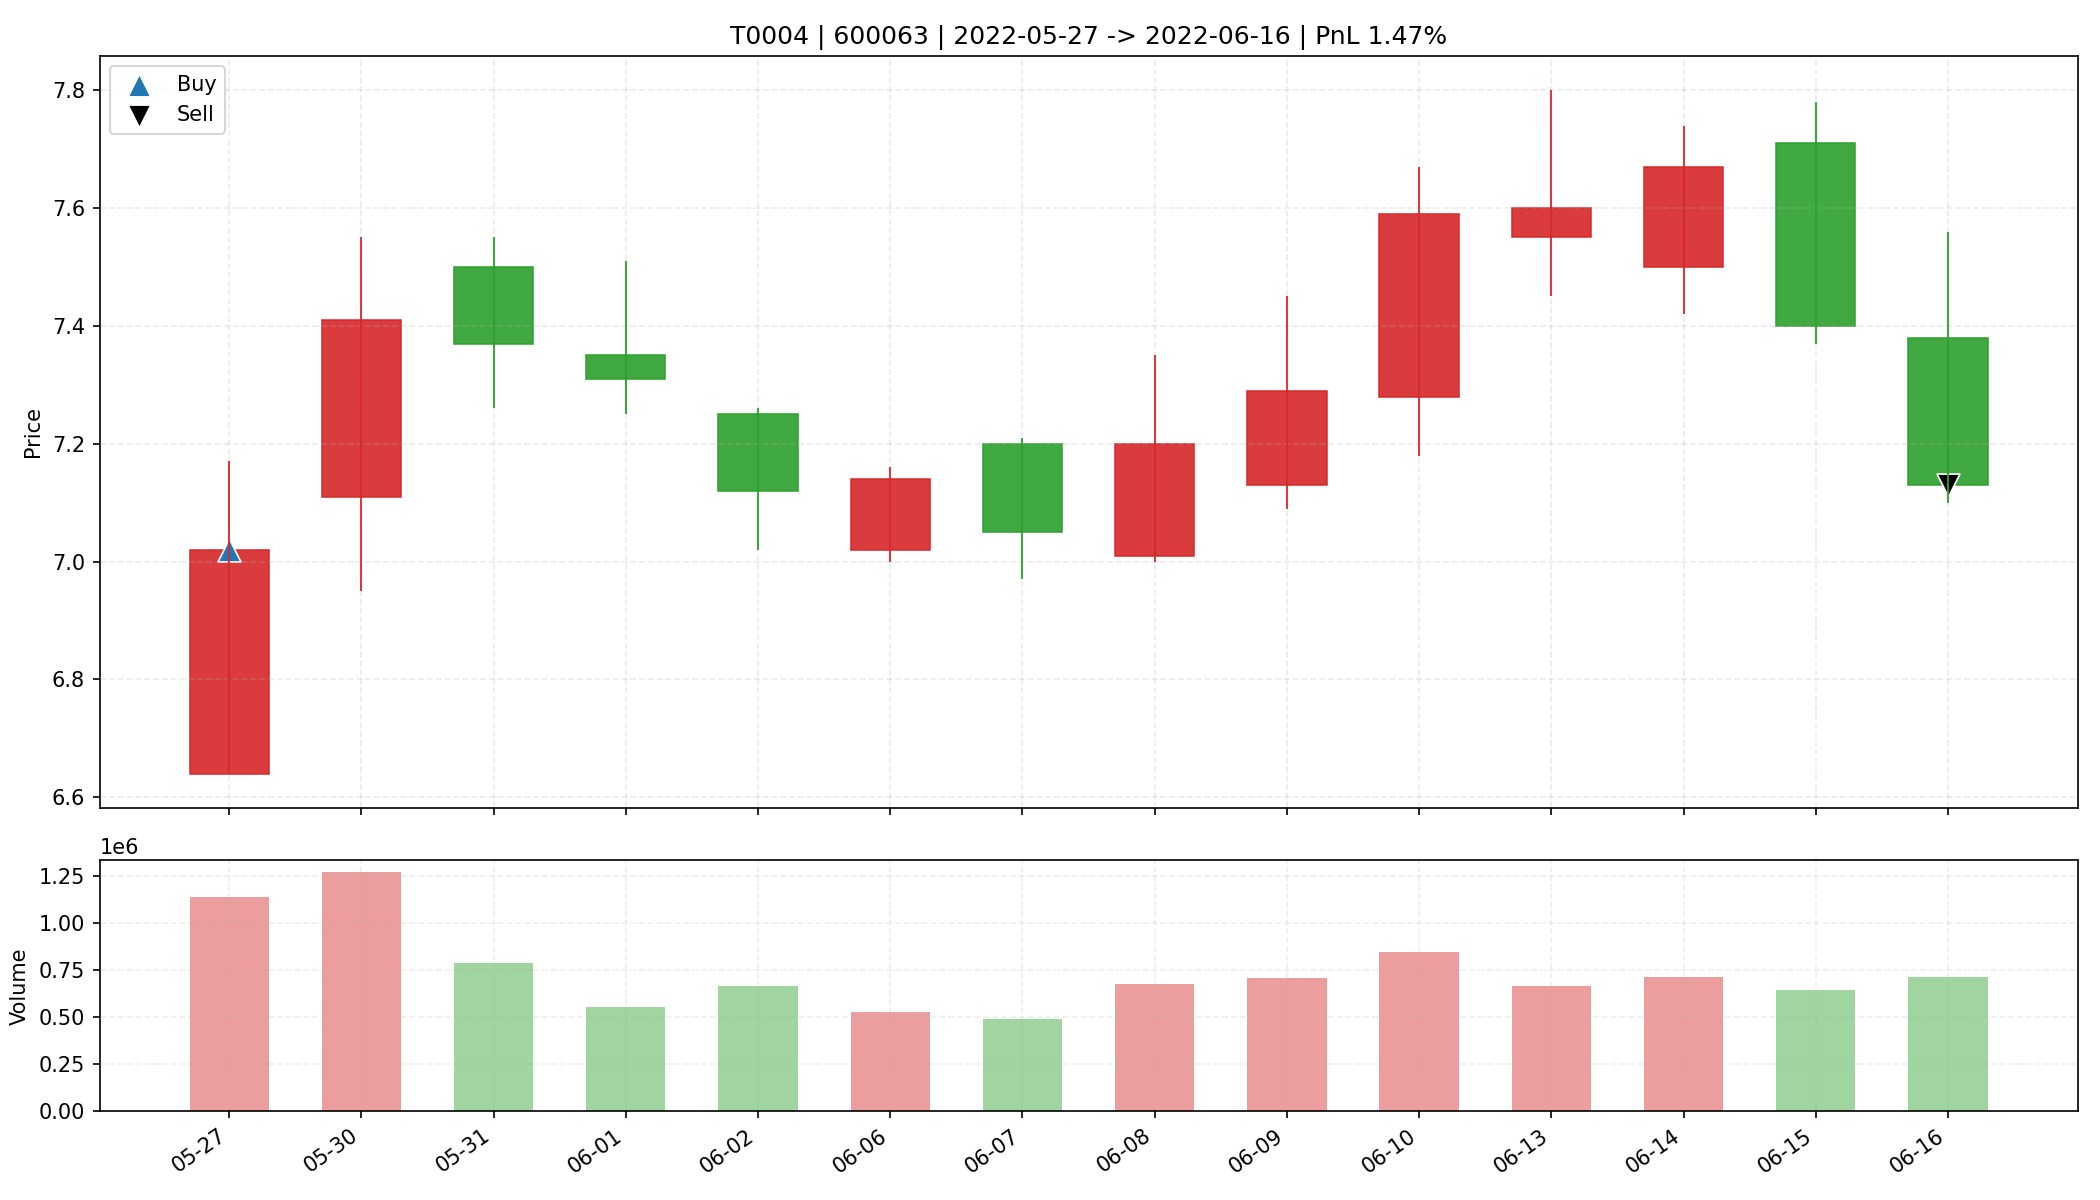

Source data for this figure (header and first rows):
date, open, high, low, close, amount, volume, trade_id, code, buy_date, sell_date, buy_price, sell_price, matched_shares, buy_reason, sell_reason, sell_profit_pct, sell_hold_days, is_buy_day, is_sell_day, holding_day_index
2022-05-27, 6.64, 7.17, 6.64, 7.02, 797013248, 1138090, T0004, 600063, 2022-05-27, 2022-06-16, 7.02, 7.13, 4600, 前10日振幅9.2%, 阳线涨幅5.7%, 突破均线, 放量1.8倍(温和+爆发…, 跌破MA10, 1.465, 13.0, True, False, 0
2022-05-30, 7.11, 7.55, 6.95, 7.41, 921138944, 1271136, T0004, 600063, 2022-05-27, 2022-06-16, 7.02, 7.13, 4600, 前10日振幅9.2%, 阳线涨幅5.7%, 突破均线, 放量1.8倍(温和+爆发…, 跌破MA10, 1.465, 13.0, False, False, 1
2022-05-31, 7.5, 7.55, 7.26, 7.37, 584872768, 791202, T0004, 600063, 2022-05-27, 2022-06-16, 7.02, 7.13, 4600, 前10日振幅9.2%, 阳线涨幅5.7%, 突破均线, 放量1.8倍(温和+爆发…, 跌破MA10, 1.465, 13.0, False, False, 2
2022-06-01, 7.35, 7.51, 7.25, 7.31, 408033632, 554746, T0004, 600063, 2022-05-27, 2022-06-16, 7.02, 7.13, 4600, 前10日振幅9.2%, 阳线涨幅5.7%, 突破均线, 放量1.8倍(温和+爆发…, 跌破MA10, 1.465, 13.0, False, False, 3
2022-06-02, 7.25, 7.26, 7.02, 7.12, 475125824, 666313, T0004, 600063, 2022-05-27, 2022-06-16, 7.02, 7.13, 4600, 前10日振幅9.2%, 阳线涨幅5.7%, 突破均线, 放量1.8倍(温和+爆发…, 跌破MA10, 1.465, 13.0, False, False, 4
2022-06-06, 7.02, 7.16, 7.0, 7.14, 372609216, 525956, T0004, 600063, 2022-05-27, 2022-06-16, 7.02, 7.13, 4600, 前10日振幅9.2%, 阳线涨幅5.7%, 突破均线, 放量1.8倍(温和+爆发…, 跌破MA10, 1.465, 13.0, False, False, 5
2022-06-07, 7.2, 7.21, 6.97, 7.05, 344353408, 488660, T0004, 600063, 2022-05-27, 2022-06-16, 7.02, 7.13, 4600, 前10日振幅9.2%, 阳线涨幅5.7%, 突破均线, 放量1.8倍(温和+爆发…, 跌破MA10, 1.465, 13.0, False, False, 6
2022-06-08, 7.01, 7.35, 7.0, 7.2, 483564128, 674930, T0004, 600063, 2022-05-27, 2022-06-16, 7.02, 7.13, 4600, 前10日振幅9.2%, 阳线涨幅5.7%, 突破均线, 放量1.8倍(温和+爆发…, 跌破MA10, 1.465, 13.0, False, False, 7
2022-06-09, 7.13, 7.45, 7.09, 7.29, 516245280, 706996, T0004, 600063, 2022-05-27, 2022-06-16, 7.02, 7.13, 4600, 前10日振幅9.2%, 阳线涨幅5.7%, 突破均线, 放量1.8倍(温和+爆发…, 跌破MA10, 1.465, 13.0, False, False, 8
2022-06-10, 7.28, 7.67, 7.18, 7.59, 630547840, 844962, T0004, 600063, 2022-05-27, 2022-06-16, 7.02, 7.13, 4600, 前10日振幅9.2%, 阳线涨幅5.7%, 突破均线, 放量1.8倍(温和+爆发…, 跌破MA10, 1.465, 13.0, False, False, 9
2022-06-13, 7.55, 7.8, 7.45, 7.6, 505972032, 666117, T0004, 600063, 2022-05-27, 2022-06-16, 7.02, 7.13, 4600, 前10日振幅9.2%, 阳线涨幅5.7%, 突破均线, 放量1.8倍(温和+爆发…, 跌破MA10, 1.465, 13.0, False, False, 10
2022-06-14, 7.5, 7.74, 7.42, 7.67, 542919936, 715667, T0004, 600063, 2022-05-27, 2022-06-16, 7.02, 7.13, 4600, 前10日振幅9.2%, 阳线涨幅5.7%, 突破均线, 放量1.8倍(温和+爆发…, 跌破MA10, 1.465, 13.0, False, False, 11
2022-06-15, 7.71, 7.78, 7.37, 7.4, 487419456, 645265, T0004, 600063, 2022-05-27, 2022-06-16, 7.02, 7.13, 4600, 前10日振幅9.2%, 阳线涨幅5.7%, 突破均线, 放量1.8倍(温和+爆发…, 跌破MA10, 1.465, 13.0, False, False, 12
2022-06-16, 7.38, 7.56, 7.1, 7.13, 520081504, 715813, T0004, 600063, 2022-05-27, 2022-06-16, 7.02, 7.13, 4600, 前10日振幅9.2%, 阳线涨幅5.7%, 突破均线, 放量1.8倍(温和+爆发…, 跌破MA10, 1.465, 13.0, False, True, 13
